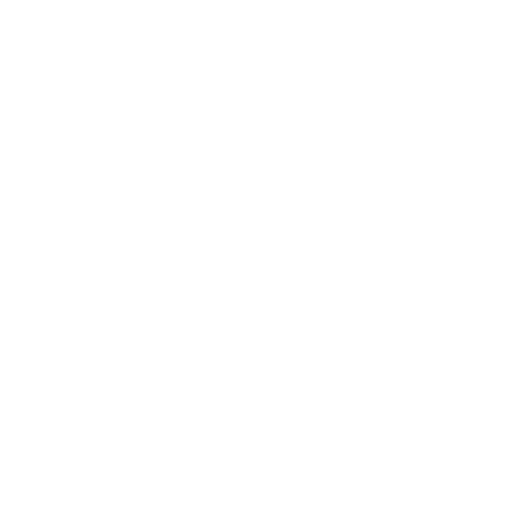
t = 0.00 s
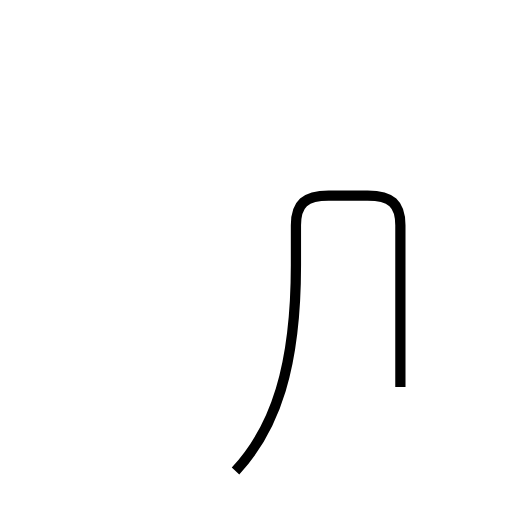
t = 1.65 s
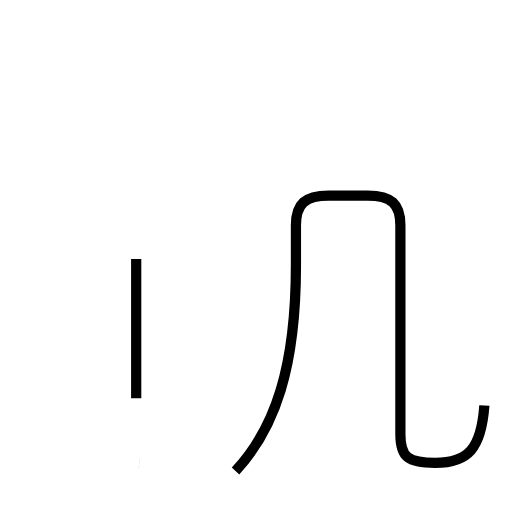
t = 2.61 s
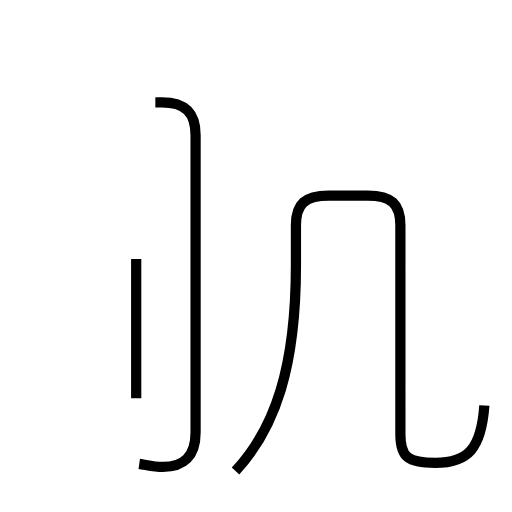
t = 3.89 s
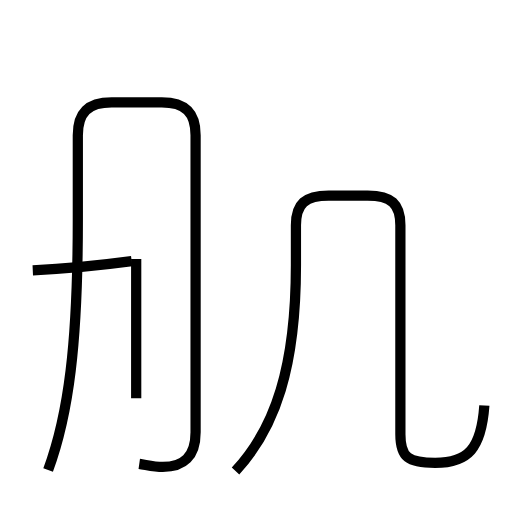
t = 5.46 s
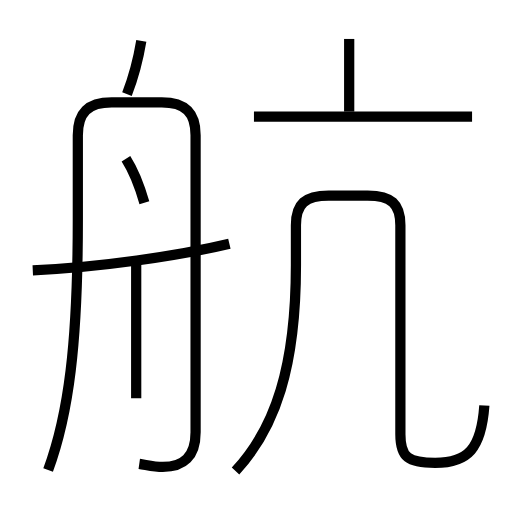
t = 6.90 s

The animated SVG that drew these frames (rendered in a browser with its animation timeline set to each time). Animation: 8 SMIL elements (animate=8); one cycle of 6.90 s.

<?xml version='1.0' encoding='utf-8'?>
<svg viewBox="0.0 -6.0 50.0 50.0" version="1.1" xmlns="http://www.w3.org/2000/svg"><rect x="-1000" y="-1000" width="2000" height="2000" stroke="white" fill="white" /><g style="fill:none;stroke:#000000;stroke-width:1"><path d="M 23.0 2.0 C 26.9 -2.2 28.9 -8.2 28.9 -18.1 L 28.9 -22.0 C 28.9 -24.1 29.8 -24.9 32.1 -24.9 L 35.9 -24.9 C 38.2 -24.9 39.1 -24.1 39.1 -22.0 L 39.1 -1.6 C 39.1 0.7 39.9 1.2 42.5 1.2 C 45.7 1.2 47.0 -0.2 47.3 -4.4 " transform="translate(0.0 38.0)" stroke-dasharray="73.32794056678044" stroke-dashoffset="73.32794056678044"><animate attributeName="stroke-dashoffset" from="73.32794056678044" to="0" dur="2.199838217003413s" begin="0s; anim_end.end" fill="freeze" id="anim0" /></path><path d="M 13.3 -5.1 L 13.3 -18.7 " transform="translate(0.0 38.0)" stroke-dasharray="13.6" stroke-dashoffset="13.6"><animate attributeName="stroke-dashoffset" from="13.6" to="0" dur="0.408s" begin="anim0.end" fill="freeze" id="anim1" /></path><path d="M 13.6 1.3 C 14.3 1.4 15.0 1.6 15.9 1.6 C 17.9 1.6 19.1 0.6 19.1 -1.8 L 19.1 -30.8 C 19.1 -33.0 18.1 -34.0 15.8 -34.0 L 10.9 -34.0 C 8.6 -34.0 7.6 -33.0 7.6 -30.8 L 7.6 -22.6 C 7.6 -10.4 6.7 -3.5 4.7 1.9 " transform="translate(0.0 38.0)" stroke-dasharray="85.20589430049806" stroke-dashoffset="85.20589430049806"><animate attributeName="stroke-dashoffset" from="85.20589430049806" to="0" dur="2.556176829014942s" begin="anim1.end" fill="freeze" id="anim2" /></path><path d="M 3.2 -17.6 C 9.7 -17.9 17.4 -19.0 22.4 -20.2 " transform="translate(0.0 38.0)" stroke-dasharray="19.399473222690986" stroke-dashoffset="19.399473222690986"><animate attributeName="stroke-dashoffset" from="19.399473222690986" to="0" dur="0.5819841966807295s" begin="anim2.end" fill="freeze" id="anim3" /></path><path d="M 14.1 -24.2 C 13.7 -25.6 13.0 -27.4 12.3 -28.5 " transform="translate(0.0 38.0)" stroke-dasharray="4.674792069270355" stroke-dashoffset="4.674792069270355"><animate attributeName="stroke-dashoffset" from="4.674792069270355" to="0" dur="0.14024376207811065s" begin="anim3.end" fill="freeze" id="anim4" /></path><path d="M 12.4 -34.8 C 13.1 -36.6 13.5 -38.2 13.8 -40.0 " transform="translate(0.0 38.0)" stroke-dasharray="5.395396748810343" stroke-dashoffset="5.395396748810343"><animate attributeName="stroke-dashoffset" from="5.395396748810343" to="0" dur="0.1618619024643103s" begin="anim4.end" fill="freeze" id="anim5" /></path><path d="M 46.1 -32.6 L 24.8 -32.6 " transform="translate(0.0 38.0)" stroke-dasharray="21.3" stroke-dashoffset="21.3"><animate attributeName="stroke-dashoffset" from="21.3" to="0" dur="0.639s" begin="anim5.end" fill="freeze" id="anim6" /></path><path d="M 34.1 -33.1 L 34.1 -40.2" transform="translate(0.0 38.0)" stroke-dasharray="7.100000000000001" stroke-dashoffset="7.100000000000001"><animate attributeName="stroke-dashoffset" from="7.100000000000001" to="0" dur="0.21300000000000002s" begin="anim6.end" fill="freeze" id="anim_end" /></path></g></svg>
